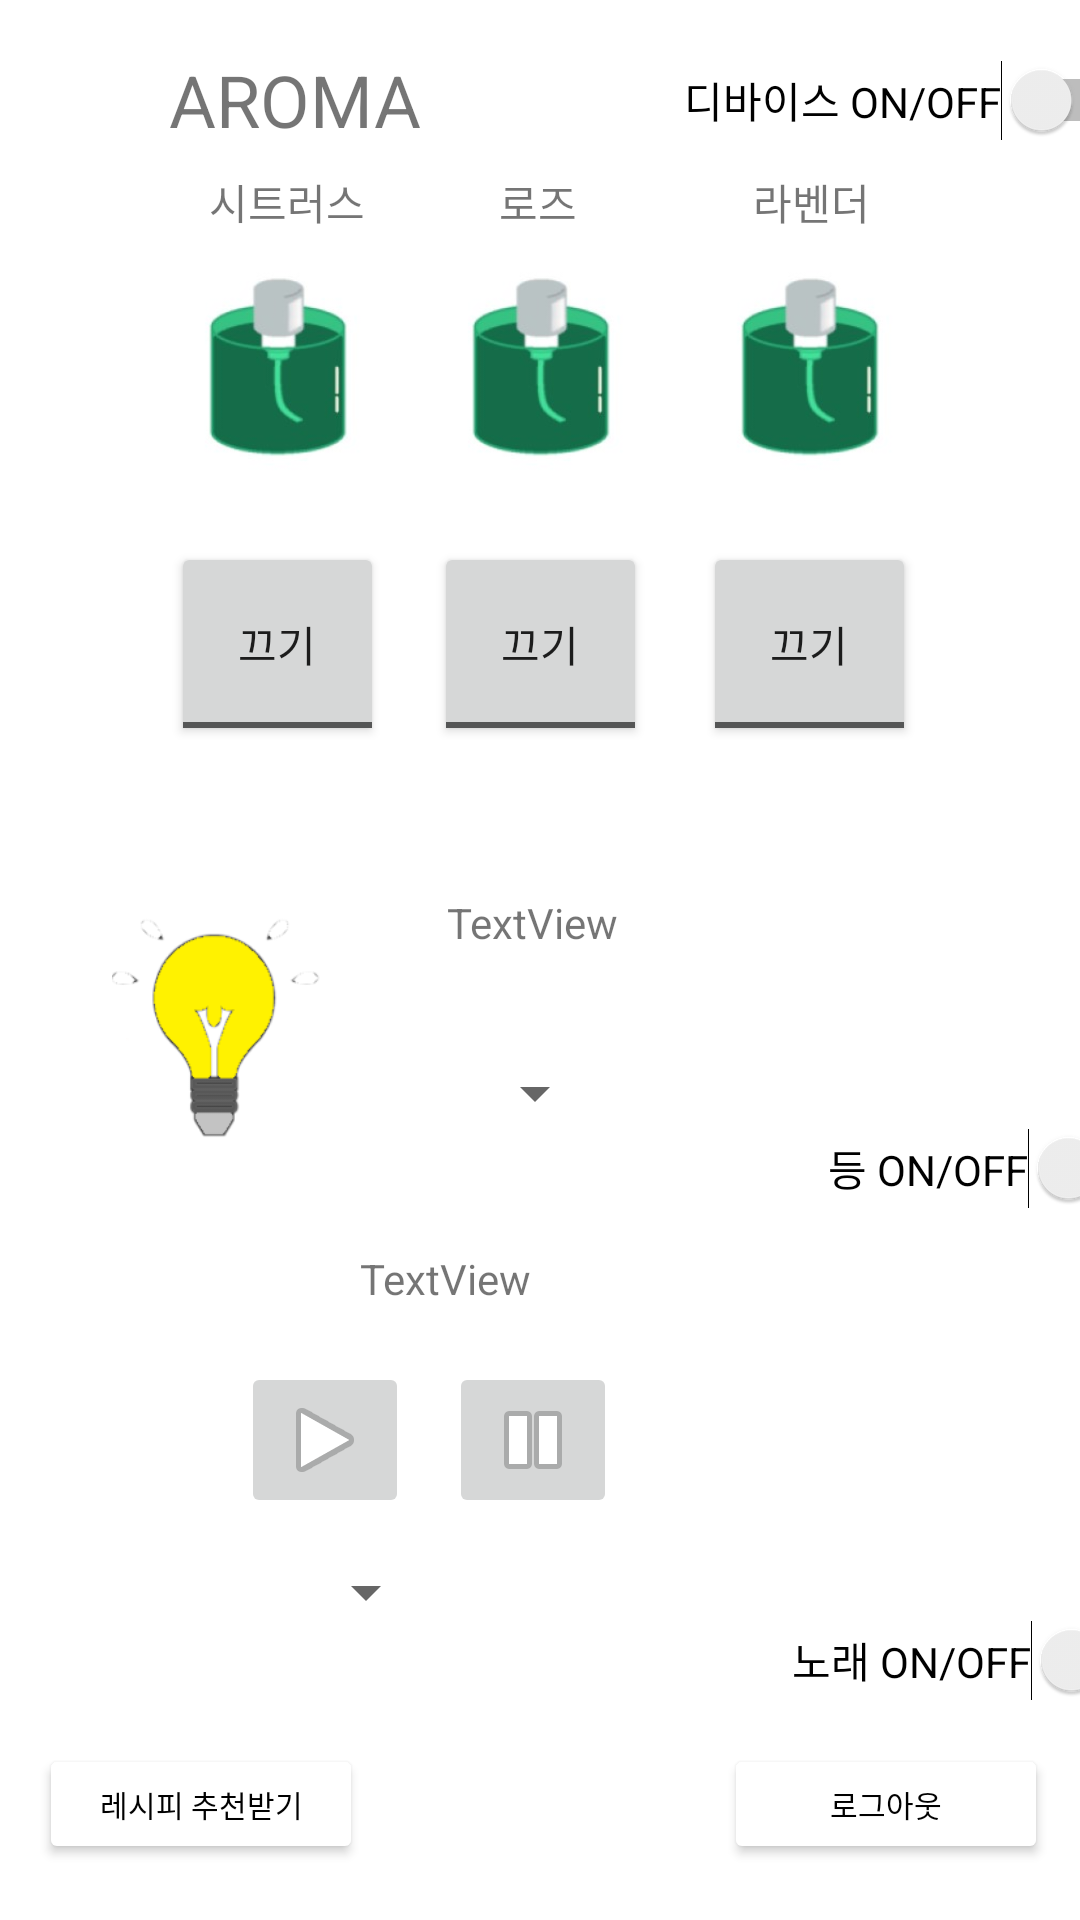

This screen was rendered from an Android layout file. Write that file and the resources it references.
<!-- AndroidManifest.xml: application theme Theme.Aromaproject -->
<!-- res/layout/activity_mainview.xml -->
<?xml version="1.0" encoding="utf-8"?>
<androidx.constraintlayout.widget.ConstraintLayout xmlns:android="http://schemas.android.com/apk/res/android"
    xmlns:app="http://schemas.android.com/apk/res-auto"
    xmlns:tools="http://schemas.android.com/tools"
    android:layout_width="match_parent"
    android:layout_height="match_parent"
    tools:context=".Mainview">

    <ToggleButton
        android:id="@+id/tb_yellow"
        android:layout_width="70dp"
        android:layout_height="86dp"
        android:background="@drawable/yellowoff"
        android:text="ToggleButton"
        android:textOff="　"
        android:textOn="　"
        app:layout_constraintBottom_toBottomOf="parent"
        app:layout_constraintEnd_toEndOf="parent"
        app:layout_constraintHorizontal_bias="0.129"
        app:layout_constraintStart_toStartOf="parent"
        app:layout_constraintTop_toTopOf="parent"
        app:layout_constraintVertical_bias="0.531" />

    <Spinner
        android:id="@+id/spinner"
        android:layout_width="wrap_content"
        android:layout_height="wrap_content"
        android:dropDownWidth="200dp"
        android:spinnerMode="dropdown"
        app:layout_constraintBottom_toBottomOf="parent"
        app:layout_constraintEnd_toEndOf="parent"
        app:layout_constraintHorizontal_bias="0.495"
        app:layout_constraintStart_toStartOf="parent"
        app:layout_constraintTop_toTopOf="parent"
        app:layout_constraintVertical_bias="0.572"
        tools:ignore="MissingConstraints"></Spinner>

    <TextView
        android:id="@+id/textView5"
        android:layout_width="wrap_content"
        android:layout_height="wrap_content"
        android:text="TextView"
        app:layout_constraintBottom_toBottomOf="parent"
        app:layout_constraintEnd_toEndOf="parent"
        app:layout_constraintHorizontal_bias="0.492"
        app:layout_constraintStart_toStartOf="parent"
        app:layout_constraintTop_toTopOf="parent"
        app:layout_constraintVertical_bias="0.48"
        tools:ignore="MissingConstraints" />

    <ImageButton
        android:id="@+id/play"
        android:layout_width="wrap_content"
        android:layout_height="wrap_content"
        app:layout_constraintBottom_toBottomOf="parent"
        app:layout_constraintEnd_toEndOf="parent"
        app:layout_constraintHorizontal_bias="0.264"
        app:layout_constraintStart_toStartOf="parent"
        app:layout_constraintTop_toTopOf="parent"
        app:layout_constraintVertical_bias="0.772"
        app:srcCompat="@android:drawable/ic_media_play" />

    <TextView
        android:id="@+id/textView13"
        android:layout_width="wrap_content"
        android:layout_height="wrap_content"
        android:text="TextView"
        app:layout_constraintBottom_toBottomOf="parent"
        app:layout_constraintEnd_toEndOf="parent"
        app:layout_constraintHorizontal_bias="0.396"
        app:layout_constraintStart_toStartOf="parent"
        app:layout_constraintTop_toTopOf="parent"
        app:layout_constraintVertical_bias="0.671"
        tools:ignore="MissingConstraints" />

    <Spinner
        android:id="@+id/spinner2"
        android:layout_width="wrap_content"
        android:layout_height="wrap_content"
        android:dropDownWidth="200dp"
        android:spinnerMode="dropdown"
        app:layout_constraintBottom_toBottomOf="parent"
        app:layout_constraintEnd_toEndOf="parent"
        app:layout_constraintHorizontal_bias="0.314"
        app:layout_constraintStart_toStartOf="parent"
        app:layout_constraintTop_toTopOf="parent"
        app:layout_constraintVertical_bias="0.842"
        tools:ignore="MissingConstraints"></Spinner>

    <ImageButton
        android:id="@+id/stop"
        android:layout_width="wrap_content"
        android:layout_height="wrap_content"
        app:layout_constraintBottom_toBottomOf="parent"
        app:layout_constraintEnd_toEndOf="parent"
        app:layout_constraintHorizontal_bias="0.492"
        app:layout_constraintStart_toStartOf="parent"
        app:layout_constraintTop_toTopOf="parent"
        app:layout_constraintVertical_bias="0.772"
        app:srcCompat="@android:drawable/ic_media_pause" />

    <ImageView
        android:id="@+id/imageView13"
        android:layout_width="71dp"
        android:layout_height="131dp"
        app:layout_constraintBottom_toBottomOf="parent"
        app:layout_constraintEnd_toEndOf="parent"
        app:layout_constraintHorizontal_bias="0.811"
        app:layout_constraintStart_toStartOf="parent"
        app:layout_constraintTop_toTopOf="parent"
        app:layout_constraintVertical_bias="0.098"
        app:srcCompat="@drawable/b" />

    <ToggleButton
        android:id="@+id/TB_3"
        android:layout_width="71dp"
        android:layout_height="68dp"
        android:text="ToggleButton"
        android:textOff="끄기"
        android:textOn="켜기"
        app:layout_constraintBottom_toBottomOf="parent"
        app:layout_constraintEnd_toEndOf="parent"
        app:layout_constraintHorizontal_bias="0.811"
        app:layout_constraintStart_toStartOf="parent"
        app:layout_constraintTop_toTopOf="parent"
        app:layout_constraintVertical_bias="0.316" />

    <ImageView
        android:id="@+id/imageView12"
        android:layout_width="71dp"
        android:layout_height="131dp"
        app:layout_constraintBottom_toBottomOf="parent"
        app:layout_constraintEnd_toEndOf="parent"
        app:layout_constraintHorizontal_bias="0.197"
        app:layout_constraintStart_toStartOf="parent"
        app:layout_constraintTop_toTopOf="parent"
        app:layout_constraintVertical_bias="0.098"
        app:srcCompat="@drawable/b" />

    <ToggleButton
        android:id="@+id/TB_1"
        android:layout_width="71dp"
        android:layout_height="68dp"
        android:text="ToggleButton"
        android:textOff="끄기"
        android:textOn="켜기"
        app:layout_constraintBottom_toBottomOf="parent"
        app:layout_constraintEnd_toEndOf="parent"
        app:layout_constraintHorizontal_bias="0.197"
        app:layout_constraintStart_toStartOf="parent"
        app:layout_constraintTop_toTopOf="parent"
        app:layout_constraintVertical_bias="0.316" />

    <ImageView
        android:id="@+id/imageView10"
        android:layout_width="71dp"
        android:layout_height="131dp"
        app:layout_constraintBottom_toBottomOf="parent"
        app:layout_constraintEnd_toEndOf="parent"
        app:layout_constraintStart_toStartOf="parent"
        app:layout_constraintTop_toTopOf="parent"
        app:layout_constraintVertical_bias="0.098"
        app:srcCompat="@drawable/b" />

    <ToggleButton
        android:id="@+id/TB_2"
        android:layout_width="71dp"
        android:layout_height="68dp"
        android:text="ToggleButton"
        android:textOff="끄기"
        android:textOn="켜기"
        app:layout_constraintBottom_toBottomOf="parent"
        app:layout_constraintEnd_toEndOf="parent"
        app:layout_constraintStart_toStartOf="parent"
        app:layout_constraintTop_toTopOf="parent"
        app:layout_constraintVertical_bias="0.316"
        tools:ignore="MissingConstraints,OnClick" />

    <Button
        android:id="@+id/logout"
        android:layout_width="108dp"
        android:layout_height="40dp"
        android:text="로그아웃"
        android:onClick="logout"
        android:textColor="#000000"
        android:textSize="10sp"
        app:backgroundTint="#FFFFFF"
        app:layout_constraintBottom_toBottomOf="parent"
        app:layout_constraintEnd_toEndOf="parent"
        app:layout_constraintHorizontal_bias="0.958"
        app:layout_constraintStart_toStartOf="parent"
        app:layout_constraintTop_toTopOf="parent"
        app:layout_constraintVertical_bias="0.969" />

    <TextView
        android:id="@+id/textView4"
        android:layout_width="wrap_content"
        android:layout_height="wrap_content"
        android:text="AROMA"
        android:textSize="24sp"
        app:layout_constraintBottom_toBottomOf="parent"
        app:layout_constraintEnd_toEndOf="parent"
        app:layout_constraintHorizontal_bias="0.204"
        app:layout_constraintStart_toStartOf="parent"
        app:layout_constraintTop_toTopOf="parent"
        app:layout_constraintVertical_bias="0.028" />

    <Button
        android:id="@+id/btn_1"
        android:layout_width="108dp"
        android:layout_height="40dp"
        android:text="레시피 추천받기"
        android:textColor="#000000"
        android:textSize="10sp"
        app:backgroundTint="#FFFFFF"
        app:layout_constraintBottom_toBottomOf="parent"
        app:layout_constraintEnd_toEndOf="parent"
        app:layout_constraintHorizontal_bias="0.052"
        app:layout_constraintStart_toStartOf="parent"
        app:layout_constraintTop_toTopOf="parent"
        app:layout_constraintVertical_bias="0.969" />

    <Switch
        android:id="@+id/switch2"
        android:layout_width="wrap_content"
        android:layout_height="wrap_content"
        android:layout_marginStart="228dp"
        android:layout_marginLeft="228dp"
        android:layout_marginTop="20dp"
        android:text="디바이스 ON/OFF"
        app:layout_constraintStart_toStartOf="parent"
        app:layout_constraintTop_toTopOf="parent" />

    <Switch
        android:id="@+id/switch3"
        android:layout_width="wrap_content"
        android:layout_height="wrap_content"
        android:layout_marginStart="276dp"
        android:layout_marginLeft="276dp"
        android:layout_marginTop="376dp"
        android:text="등 ON/OFF"
        app:layout_constraintStart_toStartOf="parent"
        app:layout_constraintTop_toTopOf="parent" />

    <Switch
        android:id="@+id/switch4"
        android:layout_width="wrap_content"
        android:layout_height="wrap_content"
        android:layout_marginStart="264dp"
        android:layout_marginLeft="264dp"
        android:layout_marginTop="540dp"
        android:text="노래 ON/OFF"
        app:layout_constraintStart_toStartOf="parent"
        app:layout_constraintTop_toTopOf="parent" />

    <TextView
        android:id="@+id/textView8"
        android:layout_width="wrap_content"
        android:layout_height="wrap_content"
        android:text="시트러스"
        app:layout_constraintBottom_toBottomOf="parent"
        app:layout_constraintEnd_toEndOf="parent"
        app:layout_constraintHorizontal_bias="0.226"
        app:layout_constraintStart_toStartOf="parent"
        app:layout_constraintTop_toTopOf="parent"
        app:layout_constraintVertical_bias="0.092" />

    <TextView
        android:id="@+id/textView9"
        android:layout_width="wrap_content"
        android:layout_height="wrap_content"
        android:text="라벤더"
        app:layout_constraintBottom_toBottomOf="parent"
        app:layout_constraintEnd_toEndOf="parent"
        app:layout_constraintHorizontal_bias="0.782"
        app:layout_constraintStart_toStartOf="parent"
        app:layout_constraintTop_toTopOf="parent"
        app:layout_constraintVertical_bias="0.092" />

    <TextView
        android:id="@+id/textView10"
        android:layout_width="wrap_content"
        android:layout_height="wrap_content"
        android:text="로즈"
        app:layout_constraintBottom_toBottomOf="parent"
        app:layout_constraintEnd_toEndOf="parent"
        app:layout_constraintHorizontal_bias="0.498"
        app:layout_constraintStart_toStartOf="parent"
        app:layout_constraintTop_toTopOf="parent"
        app:layout_constraintVertical_bias="0.092" />

</androidx.constraintlayout.widget.ConstraintLayout>
<!-- resources referenced by this layout -->
<resources>
  <!-- drawable b: jpg bitmap (drawable, 5000 bytes) -->
  <!-- drawable yellowoff: png bitmap (drawable, 6962 bytes) -->
  <style name="Theme.Aromaproject" parent="Theme.MaterialComponents.DayNight.DarkActionBar">
          
          <item name="colorPrimary">@color/purple_500</item>
          <item name="colorPrimaryVariant">@color/purple_700</item>
          <item name="colorOnPrimary">@color/white</item>
          
          <item name="colorSecondary">@color/teal_200</item>
          <item name="colorSecondaryVariant">@color/teal_700</item>
          <item name="colorOnSecondary">@color/black</item>
          
          <item name="android:statusBarColor" tools:targetApi="l">?attr/colorPrimaryVariant</item>
          
      </style>
  <!-- not gathered from this repository: default colours our renderer supplied (Android Studio template values) -->
  <color name="purple_500">#FF6200EE</color>
  <color name="purple_700">#FF3700B3</color>
  <color name="teal_200">#FF03DAC5</color>
  <color name="teal_700">#FF018786</color>
  <color name="black">#FF000000</color>
  <color name="white">#FFFFFFFF</color>
</resources>
